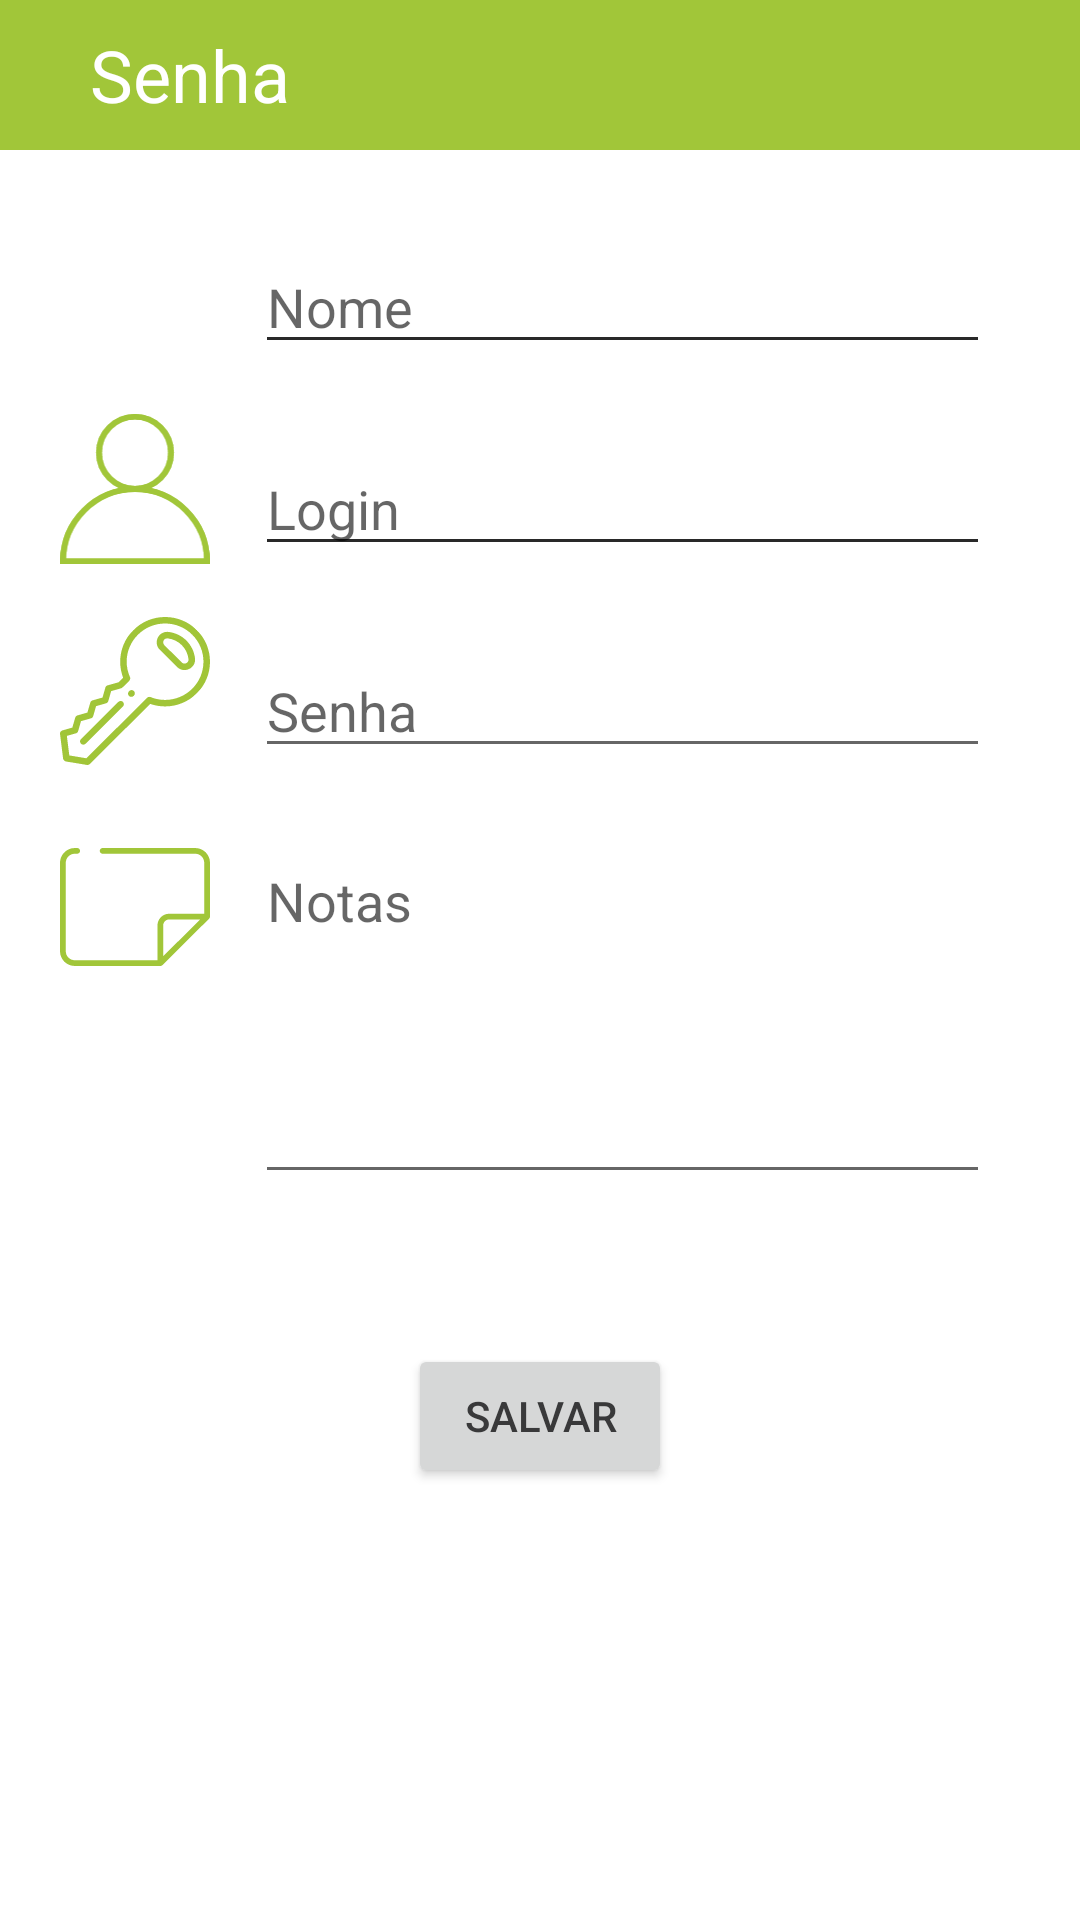

Produce the Android XML layout that renders to this screen, including the resource entries it uses.
<!-- AndroidManifest.xml: application theme Theme.MyApplication -->
<!-- res/layout/activity_edit.xml -->
<?xml version="1.0" encoding="utf-8"?>
<androidx.constraintlayout.widget.ConstraintLayout
    xmlns:android="http://schemas.android.com/apk/res/android"
    xmlns:app="http://schemas.android.com/apk/res-auto"
    xmlns:tools="http://schemas.android.com/tools"
    android:layout_width="match_parent"
    android:layout_height="match_parent"
    tools:context=".EditActivity">

    <TextView
        android:id="@+id/textTitle"
        android:layout_width="match_parent"
        android:layout_height="50dp"
        android:background="#a1c639"
        android:gravity="left|center_vertical"
        android:paddingLeft="30dp"
        android:text="@string/addTitle"
        android:textAlignment="gravity"
        android:textColor="#ffffff"
        android:textSize="24sp"
        app:layout_constraintEnd_toEndOf="parent"
        app:layout_constraintStart_toStartOf="parent"
        app:layout_constraintTop_toTopOf="parent" />

    <ImageView
        android:id="@+id/imageName"
        android:layout_width="50dp"
        android:layout_height="50dp"
        android:layout_marginStart="20dp"
        android:layout_marginBottom="10dp"
        app:layout_constraintBottom_toBottomOf="@+id/addName"
        app:layout_constraintStart_toStartOf="parent"
        app:layout_constraintTop_toTopOf="@+id/addName"
        app:srcCompat="@drawable/add_name" />

    <EditText
        android:id="@+id/addName"
        android:layout_width="0dp"
        android:layout_height="wrap_content"
        android:layout_marginStart="85dp"
        android:layout_marginTop="30dp"
        android:layout_marginEnd="30dp"
        android:ems="10"
        android:hint="Nome"
        android:inputType="textPersonName"
        android:textSize="18sp"
        app:layout_constraintEnd_toEndOf="parent"
        app:layout_constraintStart_toStartOf="parent"
        app:layout_constraintTop_toBottomOf="@+id/textTitle" />

    <ImageView
        android:id="@+id/imageLogin"
        android:layout_width="50dp"
        android:layout_height="50dp"
        android:layout_marginBottom="10dp"
        app:layout_constraintBottom_toBottomOf="@+id/addLogin"
        app:layout_constraintStart_toStartOf="@+id/imageName"
        app:layout_constraintTop_toTopOf="@+id/addLogin"
        app:srcCompat="@drawable/add_user" />
    <EditText
        android:id="@+id/addLogin"
        android:layout_width="0dp"
        android:layout_height="wrap_content"
        android:layout_marginTop="26dp"
        android:ems="10" android:hint="Login"
        android:inputType="textPersonName"
        app:layout_constraintEnd_toEndOf="@+id/addName"
        app:layout_constraintStart_toStartOf="@+id/addName"
        app:layout_constraintTop_toBottomOf="@+id/addName" />

    <EditText
        android:id="@+id/addName"
        android:layout_width="0dp"
        android:layout_height="wrap_content"
        android:layout_marginStart="85dp"
        android:layout_marginTop="30dp"
        android:layout_marginEnd="30dp"
        android:ems="10"
        android:hint=""
        android:inputType="textPersonName"
        android:textSize="18sp"
        app:layout_constraintEnd_toEndOf="parent"
        app:layout_constraintStart_toStartOf="parent"
        app:layout_constraintTop_toBottomOf="@+id/textTitle"
        tools:ignore="DuplicateIds" />

    <ImageView
        android:id="@+id/imageLogin"
        android:layout_width="50dp"
        android:layout_height="50dp"
        android:layout_marginBottom="10dp"
        app:layout_constraintBottom_toBottomOf="@+id/addLogin"
        app:layout_constraintStart_toStartOf="@+id/imageName"
        app:layout_constraintTop_toTopOf="@+id/addLogin"
        app:srcCompat="@drawable/add_user"
        tools:ignore="DuplicateIds" />
    <EditText
        android:id="@+id/addLogin"
        android:layout_width="0dp"
        android:layout_height="wrap_content"
        android:layout_marginTop="26dp"
        android:ems="10" android:hint=""
        android:inputType="textPersonName"
        app:layout_constraintEnd_toEndOf="@+id/addName"
        app:layout_constraintStart_toStartOf="@+id/addName"
        app:layout_constraintTop_toBottomOf="@+id/addName"
        tools:ignore="DuplicateIds" />

    <ImageView
        android:id="@+id/imagePassword"
        android:layout_width="50dp"
        android:layout_height="50dp"
        android:layout_marginBottom="10dp"
        app:layout_constraintBottom_toBottomOf="@+id/addPassword"
        app:layout_constraintStart_toStartOf="@+id/imageLogin"
        app:layout_constraintTop_toTopOf="@+id/addPassword"
        app:srcCompat="@drawable/add_key" />
    <EditText
        android:id="@+id/addPassword"
        android:layout_width="0dp" android:layout_marginTop="26dp"
        android:layout_height="wrap_content" android:ems="10"
        android:hint="Senha" android:inputType="text"
        app:layout_constraintEnd_toEndOf="@+id/addLogin"
        app:layout_constraintStart_toStartOf="@+id/addLogin"
        app:layout_constraintTop_toBottomOf="@+id/addLogin" />

    <ImageView
        android:id="@+id/imageNotes"
        android:layout_width="50dp"
        android:layout_height="50dp"
        android:layout_marginTop="22dp"
        app:layout_constraintStart_toStartOf="@+id/imagePassword"
        app:layout_constraintTop_toBottomOf="@+id/imagePassword"
        app:srcCompat="@drawable/add_notes" />
    <EditText
        android:id="@+id/addNotes" android:layout_width="0dp"
        android:layout_height="120dp"
        android:layout_marginTop="22dp" android:ems="10"
        android:gravity="start|top" android:hint="Notas"
        android:inputType="textMultiLine"
        app:layout_constraintEnd_toEndOf="@+id/addPassword"
        app:layout_constraintStart_toStartOf="@+id/addPassword"
        app:layout_constraintTop_toBottomOf="@+id/addPassword" />
    <Button
        android:id="@+id/buttonSave"
        android:layout_width="wrap_content"
        android:layout_height="wrap_content"
        android:layout_marginTop="50dp"
        android:onClick="salvarClicado" android:text="Salvar"
        app:layout_constraintEnd_toEndOf="parent"
        app:layout_constraintStart_toStartOf="parent"
        app:layout_constraintTop_toBottomOf="@+id/addNotes" />
</androidx.constraintlayout.widget.ConstraintLayout>
<!-- resources referenced by this layout -->
<resources>
  <!-- drawable add_key: vector/xml drawable (drawable, 3215 chars, omitted) -->
  <!-- drawable add_notes (drawable) -->
  <vector xmlns:android="http://schemas.android.com/apk/res/android"
      android:width="292.61dp"
      android:height="231.53dp"
      android:viewportWidth="292.61"
      android:viewportHeight="231.53">
    <path
        android:pathData="M263.59,0L83.18,0C80.07,0 77.55,2.52 77.55,5.63C77.55,8.73 80.07,11.25 83.18,11.25L263.59,11.25C273.39,11.25 281.36,19.22 281.36,29.02L281.36,129L212.87,129C200.31,129 190.36,139.23 190.09,151.79L190.09,220.27L29.02,220.27C19.22,220.27 11.25,212.3 11.25,202.51L11.25,29.02C11.25,20.61 17.21,13.29 25.43,11.61C26.6,11.37 32.3,11.25 33.52,11.25C36.62,11.25 39.14,8.73 39.14,5.63C39.14,2.52 36.62,0 33.52,0C31.55,0 25.09,0.2 23.17,0.59C9.75,3.34 0,15.29 0,29.02L0,202.51C0,218.51 13.02,231.53 29.02,231.53L195.71,231.53C197.2,231.53 198.63,230.93 199.69,229.88L290.96,138.61C292.02,137.55 292.61,136.12 292.61,134.63L292.61,29.02C292.61,13.02 279.59,0 263.59,0ZM212.87,140.25L273.4,140.25L201.34,212.32L201.34,151.79C201.34,145.43 206.51,140.25 212.87,140.25ZM212.87,140.25"
        android:fillColor="#A1C639"
        android:fillType="nonZero"
        android:strokeColor="#00000000"/>
  </vector>
  <!-- drawable add_user (drawable) -->
  <vector xmlns:android="http://schemas.android.com/apk/res/android"
      android:width="269.58dp"
      android:height="270.81dp"
      android:viewportWidth="269.58"
      android:viewportHeight="270.81">
    <path
        android:pathData="M199.75,69.92C199.75,105.8 170.66,134.88 134.79,134.88C98.91,134.88 69.83,105.8 69.83,69.92C69.83,34.04 98.91,4.96 134.79,4.96C170.66,4.96 199.75,34.04 199.75,69.92"
        android:strokeLineJoin="miter"
        android:strokeWidth="9.92126"
        android:fillColor="#00000000"
        android:strokeColor="#A1C639"
        android:strokeLineCap="butt"/>
    <group>
      <clip-path
          android:pathData="M0,79L269.57,79L269.57,270.8L0,270.8ZM0,79"/>
      <path
          android:pathData="M4.96,265.84C4.96,231.41 18.64,198.39 42.98,174.04C67.33,149.7 100.36,136.02 134.79,136.02C169.22,136.02 202.24,149.7 226.59,174.04C250.94,198.39 264.61,231.41 264.61,265.84ZM4.96,265.84"
          android:strokeLineJoin="miter"
          android:strokeWidth="9.92126"
          android:fillColor="#00000000"
          android:strokeColor="#A1C639"
          android:strokeLineCap="butt"/>
    </group>
  </vector>
  <string name="addTitle">Senha</string>
  <style name="Theme.MyApplication" parent="Theme.MaterialComponents.DayNight.DarkActionBar">
          
          <item name="colorPrimary">#565758</item>
          <item name="colorPrimaryVariant">#565758</item>
          <item name="colorOnPrimary">#a1c639</item>
          
          <item name="colorSecondary">#565758</item>
          <item name="colorSecondaryVariant">#a1c639</item>
          <item name="colorOnSecondary">#a1c639</item>
          
          <item name="android:statusBarColor" tools:targetApi="l">#565758</item>
          
          <item name="android:textColor">#39393a</item>
      </style>
</resources>
